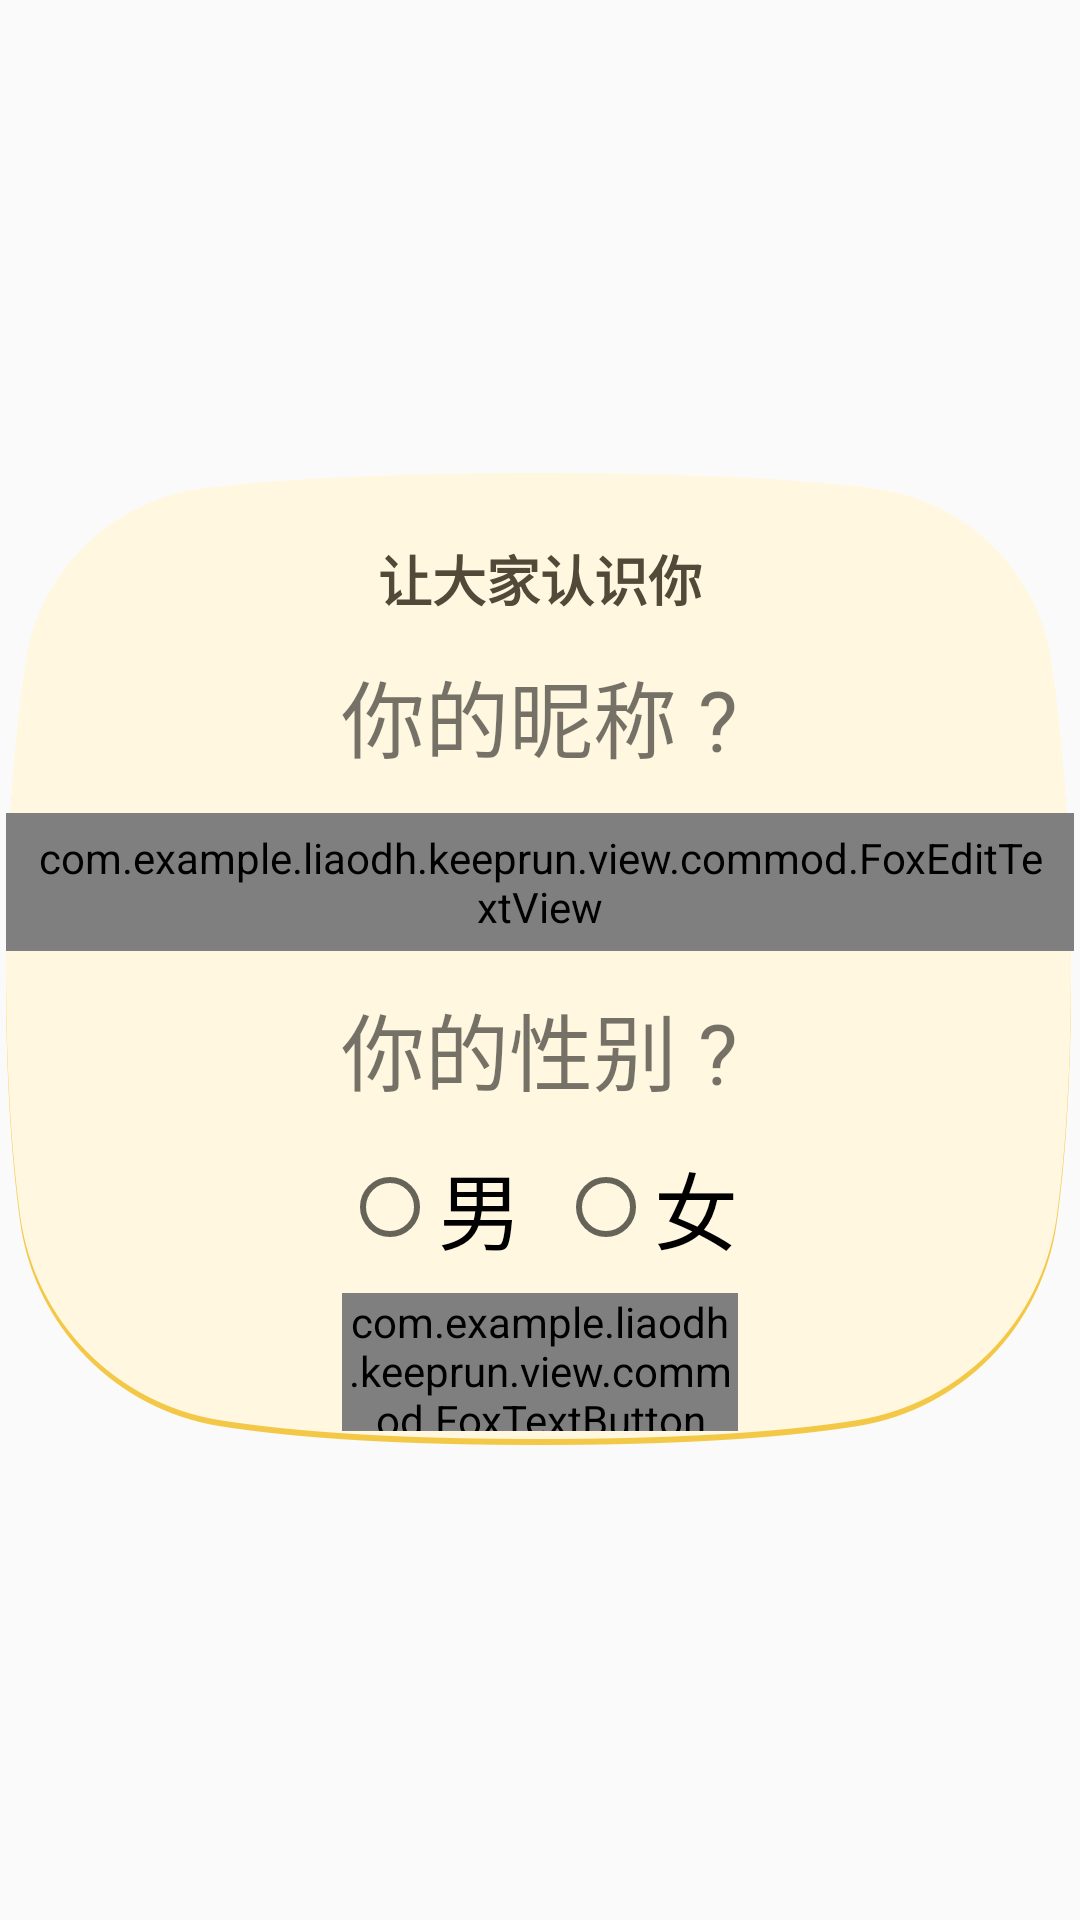

Write the Android layout XML for this screen, with the resource values it uses.
<!-- AndroidManifest.xml: application theme AppTheme -->
<!-- res/layout/logindialog_fragement_first.xml -->
<?xml version="1.0" encoding="utf-8"?>
<layout xmlns:android="http://schemas.android.com/apk/res/android">

    <data>

    </data>

    <LinearLayout
        android:layout_width="match_parent"
        android:layout_height="match_parent"
        android:gravity="center">

        <RelativeLayout
            android:layout_width="395.5dp"
            android:layout_height="329dp">

            <LinearLayout
                android:layout_width="356dp"
                android:layout_height="324dp"
                android:layout_centerInParent="true"
                android:layout_marginTop="5dp"
                android:background="@drawable/bg_dialog_fragment_login_netease_email"
                android:orientation="vertical">

                <TextView
                    android:layout_width="match_parent"
                    android:layout_height="wrap_content"
                    android:layout_gravity="center"
                    android:layout_marginTop="22dp"
                    android:gravity="center"
                    android:text="让大家认识你"
                    android:textColor="#524939"
                    android:textSize="18sp"
                    android:textStyle="bold" />

                <TextView
                    android:layout_width="wrap_content"
                    android:layout_height="wrap_content"
                    android:layout_gravity="center"
                    android:layout_marginTop="12dp"
                    android:text="你的昵称 ?"
                    android:textSize="28sp" />

                <com.example.liaodh.keeprun.view.commod.FoxEditTextView
                    android:id="@+id/login_user_name"
                    android:layout_width="wrap_content"
                    android:layout_height="46dp"
                    android:layout_gravity="center"
                    android:background="@drawable/bg_shape_fox_edit_text"
                    android:gravity="center"
                    android:imeOptions="flagNoExtractUi"
                    android:minWidth="194dp"
                    android:maxLength="8"
                    android:layout_marginTop="12dp"
                    android:paddingLeft="8dp"
                    android:paddingRight="8dp"
                    android:singleLine="true"
                    android:textSize="18sp" />

                <TextView
                    android:layout_width="wrap_content"
                    android:layout_height="wrap_content"
                    android:layout_gravity="center"
                    android:layout_marginTop="12dp"
                    android:text="你的性别 ?"
                    android:textSize="28sp" />

                <RadioGroup
                    android:layout_width="wrap_content"
                    android:layout_height="wrap_content"
                    android:layout_gravity="center"
                    android:layout_marginTop="12dp"
                    android:orientation="horizontal">

                    <RadioButton
                        android:id="@+id/user_sex_boy"
                        android:layout_width="wrap_content"
                        android:layout_height="wrap_content"
                        android:text="男"
                        android:textSize="28sp" />

                    <RadioButton
                        android:id="@+id/user_sex_girl"
                        android:layout_width="wrap_content"
                        android:layout_height="wrap_content"
                        android:layout_marginLeft="12dp"
                        android:text="女"
                        android:textSize="28sp" />
                </RadioGroup>

                <com.example.liaodh.keeprun.view.commod.FoxTextButton
                    android:id="@+id/login"
                    android:layout_width="132dp"
                    android:layout_height="46dp"
                    android:layout_marginTop="8dp"
                    android:layout_gravity="center"
                    android:background="@drawable/send_verify"
                    android:gravity="center"
                    android:text="下一步"
                    android:textColor="#777777"
                    android:textSize="16sp" />
            </LinearLayout>


        </RelativeLayout>
    </LinearLayout>

</layout>
<!-- resources referenced by this layout -->
<resources>
  <!-- drawable bg_dialog_fragment_login_netease_email: png bitmap (drawable, 57209 bytes) -->
  <!-- drawable bg_shape_fox_edit_text (drawable) -->
  <?xml version="1.0" encoding="utf-8"?>
  <shape xmlns:android="http://schemas.android.com/apk/res/android"
      android:shape="rectangle">
      <solid android:color="#ffffff"/>
      <corners android:radius="23dp"/>
  </shape>
  <!-- drawable send_verify: png bitmap (drawable, 6405 bytes) -->
  <style name="AppTheme" parent="Theme.AppCompat.Light.NoActionBar">
          
          <item name="colorPrimary">@color/colorPrimary</item>
          <item name="colorPrimaryDark">@color/colorPrimaryDark</item>
          <item name="colorAccent">@color/colorAccent</item>
          
          <item name="android:windowNoTitle">true</item>
      </style>
  <color name="colorPrimary">#3F51B5</color>
  <color name="colorPrimaryDark">#303F9F</color>
  <color name="colorAccent">#FF4081</color>
</resources>
